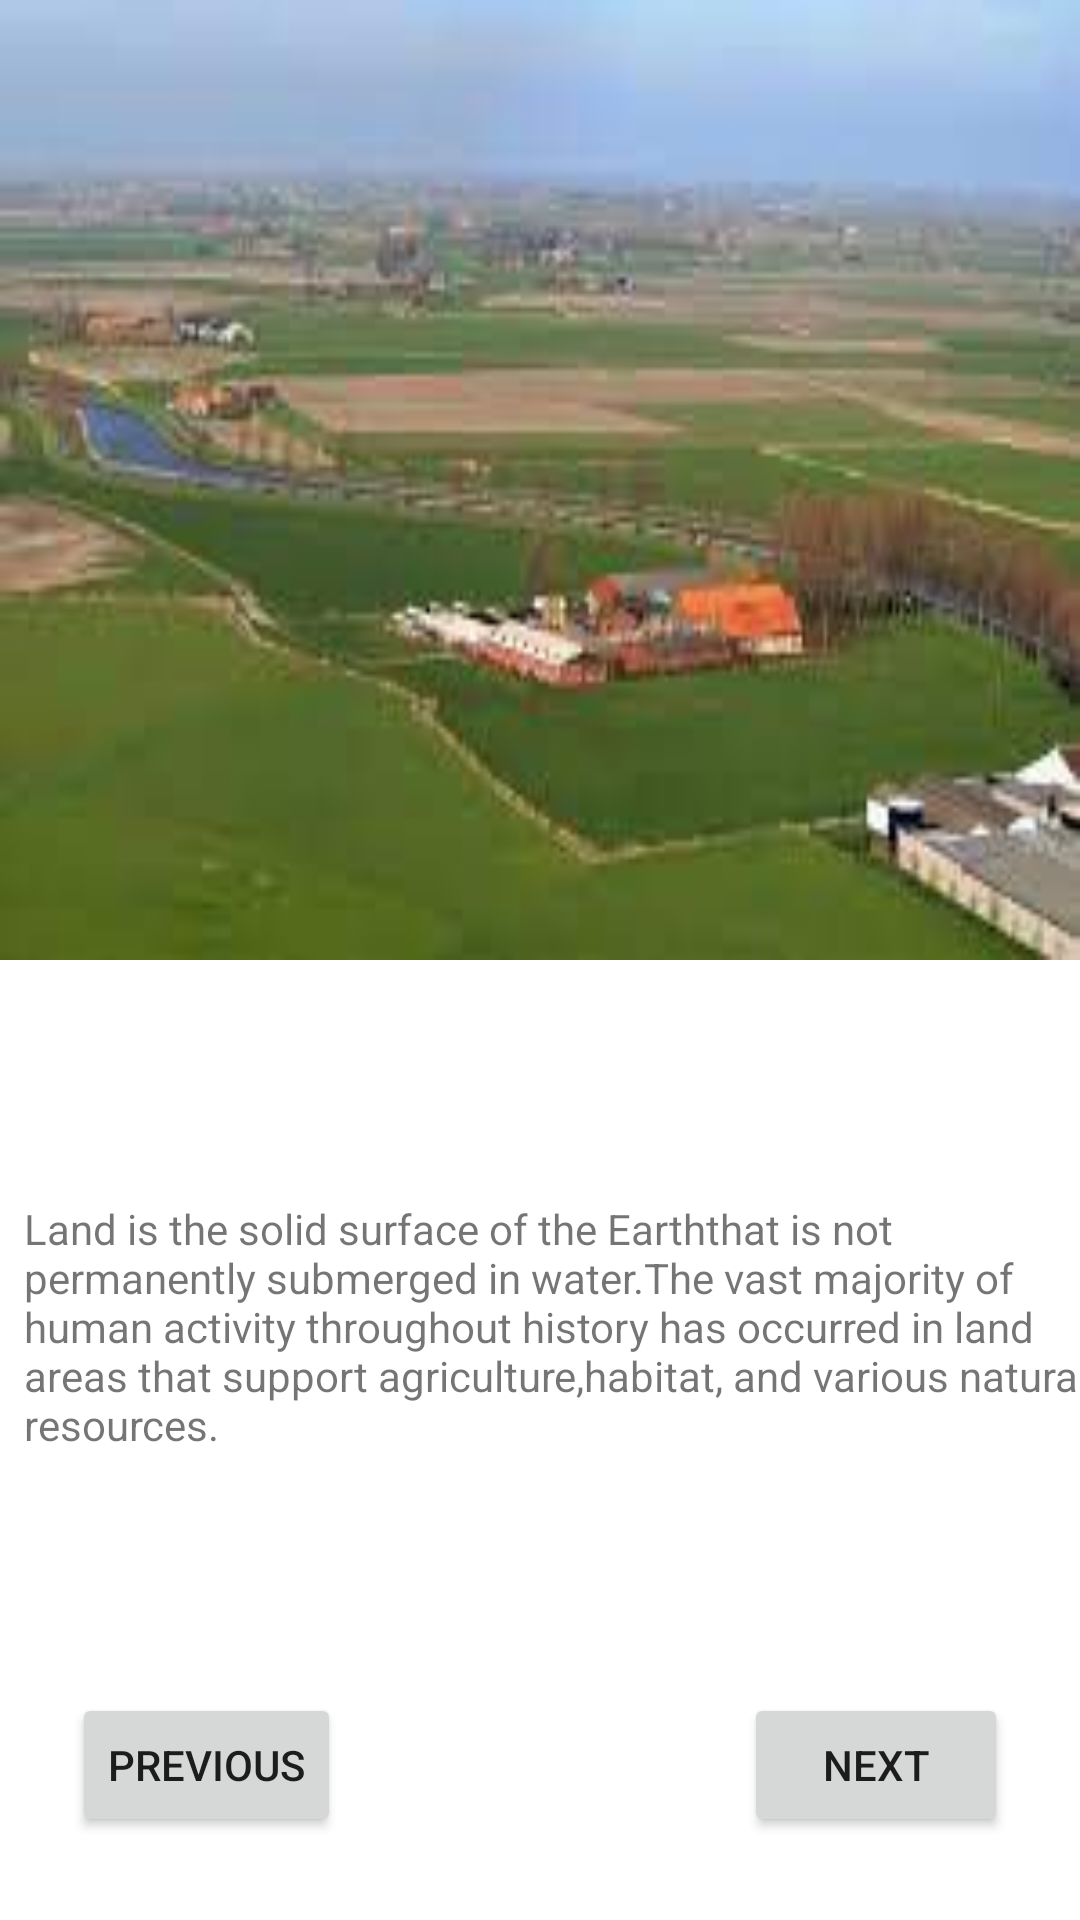

Here is an Android app screen rendered from its layout file. Give the layout XML and the strings, colors and styles it references.
<!-- AndroidManifest.xml: application theme Theme.Wildlife -->
<!-- res/layout/activity_lands.xml -->
<?xml version="1.0" encoding="utf-8"?>
<androidx.constraintlayout.widget.ConstraintLayout xmlns:android="http://schemas.android.com/apk/res/android"
    xmlns:app="http://schemas.android.com/apk/res-auto"
    xmlns:tools="http://schemas.android.com/tools"
    android:layout_width="match_parent"
    android:layout_height="match_parent"
    tools:context=".LandsActivity">

    <ImageView
        android:id="@+id/lands"
        android:layout_width="0dp"
        android:layout_height="0dp"
        android:scaleType="fitXY"
        app:layout_constraintBottom_toTopOf="@+id/guideline5"
        app:layout_constraintEnd_toEndOf="parent"
        app:layout_constraintStart_toStartOf="parent"
        app:layout_constraintTop_toTopOf="parent"
        app:srcCompat="@drawable/lands" />

    <androidx.constraintlayout.widget.Guideline
        android:id="@+id/guideline5"
        android:layout_width="wrap_content"
        android:layout_height="wrap_content"
        android:orientation="horizontal"
        app:layout_constraintGuide_percent="0.5" />

    <TextView
        android:id="@+id/tvlands"
        android:layout_width="wrap_content"
        android:layout_height="wrap_content"
        android:layout_marginStart="8dp"
        android:layout_marginTop="80dp"
        android:layout_marginEnd="8dp"
        android:text="Land is the solid surface of the Earththat is not permanently submerged in water.The vast majority of human activity throughout history has occurred in land areas that support agriculture,habitat, and various natural resources."
        app:layout_constraintEnd_toEndOf="parent"
        app:layout_constraintHorizontal_bias="0.0"
        app:layout_constraintStart_toStartOf="parent"
        app:layout_constraintTop_toBottomOf="@+id/lands" />

    <Button
        android:id="@+id/btnprev3"
        android:layout_width="wrap_content"
        android:layout_height="wrap_content"
        android:layout_marginStart="24dp"
        android:layout_marginTop="80dp"
        android:text="PREVIOUS"
        app:layout_constraintStart_toStartOf="parent"
        app:layout_constraintTop_toBottomOf="@+id/tvlands" />

    <Button
        android:id="@+id/btnnext4"
        android:layout_width="wrap_content"
        android:layout_height="wrap_content"
        android:layout_marginTop="80dp"
        android:layout_marginEnd="24dp"
        android:text="NEXT"
        app:layout_constraintEnd_toEndOf="parent"
        app:layout_constraintTop_toBottomOf="@+id/tvlands" />
</androidx.constraintlayout.widget.ConstraintLayout>
<!-- resources referenced by this layout -->
<resources>
  <!-- drawable lands: jpeg bitmap (drawable, 5856 bytes) -->
  <style name="Theme.Wildlife" parent="Theme.MaterialComponents.DayNight.DarkActionBar">
          
          <item name="colorPrimary">@color/purple_500</item>
          <item name="colorPrimaryVariant">@color/purple_700</item>
          <item name="colorOnPrimary">@color/white</item>
          
          <item name="colorSecondary">@color/teal_200</item>
          <item name="colorSecondaryVariant">@color/teal_700</item>
          <item name="colorOnSecondary">@color/black</item>
          
          <item name="android:statusBarColor" tools:targetApi="l">?attr/colorPrimaryVariant</item>
          
      </style>
  <!-- not gathered from this repository: default colours our renderer supplied (Android Studio template values) -->
  <color name="purple_500">#FF6200EE</color>
  <color name="purple_700">#FF3700B3</color>
  <color name="teal_200">#FF03DAC5</color>
  <color name="teal_700">#FF018786</color>
  <color name="black">#FF000000</color>
  <color name="white">#FFFFFFFF</color>
</resources>
